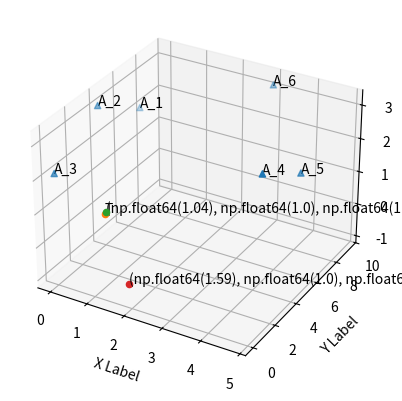

Here is the Python script that generated this plot:
# Prove di codice per fare la trilaterazione
# 13 Jan 23
# Author Riccardo Tessarin
import math
from math import dist
import numpy as np
import matplotlib.pyplot  as plt


# Anchor definition, set their position in space

A_n1 = np.array([0.00, 7.19, 2.15])
A_n2 = np.array([0.00, 3.62, 3.15])
A_n3 = np.array([0.00, 0.00, 2.15])
A_n4 = np.array([4.79, 1.85, 3.15])
A_n5 = np.array([4.79, 5.45, 2.15])
A_n6  = np.array([3.00, 9.35, 3.15])

An =  A_n1, A_n2, A_n3, A_n4, A_n5, A_n6
An = np.array(An)

#print(An[0,2]) #reminder per come chiamare gli elementi nel numpy array

# The target point to track
# Initially set still
T = np.array([1., 1., 1.])

# Distance from each Anchor, in the final code this parameters was computed by the UWB network
d1 = dist(A_n1,T) + np.random.normal(loc=0.0, scale=0.3)
#print('d1  = ', d1)
d2 = dist(A_n2,T) + np.random.normal(loc=0.0, scale=0.05)
d3 = dist(A_n3,T) + np.random.normal(loc=0.0, scale=0.05)
d4 = dist(A_n4,T) + np.random.normal(loc=0.0, scale=0.3)
d5 = dist(A_n5,T) + np.random.normal(loc=0.0, scale=0.05)
d6 = dist(A_n6,T) + np.random.normal(loc=0.0, scale=0.05)
#d7 = dist(A_n7,T) + np.random.normal(loc=0.0, scale=0.1)

d = np.array([ d1, d2, d3, d4, d5, d6])
#d = np.array(d)
n = ["A_1", "A_2", "A_3", "A_4", "A_5", "A_6"]
print ("d=", d)
# Compute the position of T using trilateration and LS formula
# Defining initial A matrix and b vector
A = np.zeros((5,3))
b = np.zeros((5,1))

# Definition of vectors X, Y, Z, first position is the target,
# the others the anchors coordinates
x = An[:,0]
y = An[:,1]
z = An[:,2]

# Calculation of A and b for the case with 6 anchors
for c in range(1, len(x)):
    A[c-1, :] = [x[c]-x[0], y[c]-y[0], z[c]-z[0]] 
    #A[c-1, :] = [x[c]-x[0], y[c]-y[0], z[c]-z[0], 0, 0, 0]  
    b[c-1] = d[0]**2 - d[c]**2 + x[c]**2 + y[c]**2 + z[c]**2 - x[0]**2 -y[0]**2 -z[0]**2   
    
#for c in range(len(x)-3, len(x)):
 #   A[c-1, :] = [0, 0, 0, x[c]-x[0], y[c]-y[0], z[c]-z[0]]

#for c in range(1,len(x)):
 #   b[c-1] = d[0]**2 - d[c]**2 + x[c]**2 + y[c]**2 + z[c]**2 - x[0]**2 -y[0]**2 -z[0]**2


print("A = ", A)
print("b= ", b)

# Calculation of the position with the LLS Alghorithm
pos = np.matmul(np.linalg.pinv(A), b)/2
pos_str = str((np.round(pos[0,0],2), np.round(pos[1,0]),np.round(pos[2,0])))

print("posizione 0 = ", pos[1])

# LS error calculation
x = np.transpose(pos) - T
print ('T = ', T)
e_LS = np.linalg.norm(x, ord=2)

print('pos_LS = ', np.transpose(pos))
print('e_LS = ', e_LS )



# WLS implementation
# The W is diagonal and filled with the values of the variance of each measure
w1 = 1/0.3**2
w2 = 1/0.05**2
w3=w2
w4= 1/0.3**2
w5=w6=w2
W = np.diag([w1, w2, w3, w4, w5])


pos_wls = np.matmul(np.matmul(np.matmul(np.matmul(np.linalg.pinv(np.matmul(np.matmul(np.matmul(A.T, W.T),W),A)),A.T),W.T),W),b)/2
# Alternative
#pos_wls = np.matmul(np.matmul(np.matmul(np.matmul(np.matmul(A.T,W),A),A.T),W),b)/2

print('pos WLS = ', np.transpose(pos_wls))
pos_str_wls = str((np.round(pos_wls[0,0],2), np.round(pos_wls[1,0]),np.round(pos_wls[2,0])))

y = np.transpose(pos_wls) - T
print("y=", y[0])
e_WLS = np.linalg.norm(y, ord=2)

print("e_WLS = ", e_WLS)

# Print the figure
fig = plt.figure()
ax = fig.add_subplot(projection='3d')
ax.scatter(An[:,0], An[:,1], An[:,2], marker= '^')
ax.scatter(T[0], T[1], T[2], marker= 'o')
ax.scatter(pos[0,0], pos[1,0], pos[2,0], marker='o')
ax.scatter(pos_wls[0,0], pos_wls[1,0], pos_wls[2,0], marker='o')
ax.set_xlabel('X Label')
ax.set_ylabel('Y Label')
ax.set_zlabel('Z Label')
for i, txt in enumerate(n):
    ax.text(An[i,0], An[i,1], An[i,2], txt)
ax.text(pos[0,0], pos[1,0], pos[2,0], pos_str )
ax.text(pos_wls[0,0], pos_wls[1,0], pos_wls[2,0], pos_str_wls )
ax.text(T[0], T[1], T[2], "T" )
plt.show()



